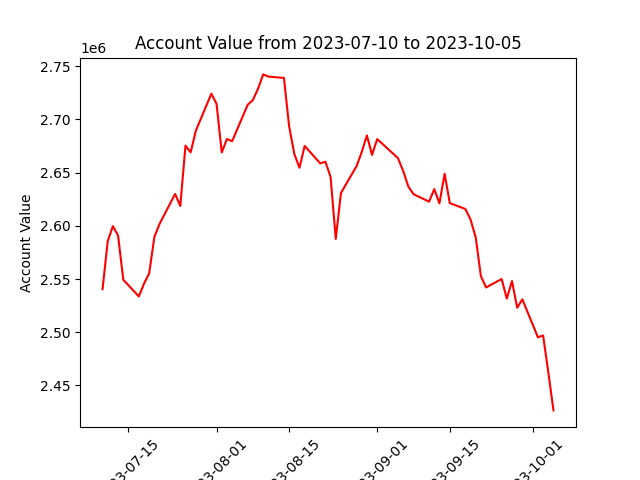

The file beside this chart, header and first rows:
datadate, account_value
20230710, 2540421
20230711, 2585649
20230712, 2599723
20230713, 2590704
20230714, 2549331
20230717, 2533638
20230718, 2545615
20230719, 2555382
20230720, 2589640
20230721, 2601807
20230724, 2630026
20230725, 2618691
20230726, 2675443
20230727, 2669099
20230728, 2689480
20230731, 2724291
20230801, 2714583
20230802, 2668998
20230803, 2681626
20230804, 2679582
20230807, 2713820
20230808, 2718253
20230809, 2728899
20230810, 2742404
20230811, 2740305
20230814, 2739093
20230815, 2693673
20230816, 2667638
20230817, 2654588
20230818, 2675169
20230821, 2658682
20230822, 2660289
20230823, 2645894
20230824, 2587716
20230825, 2630882
20230828, 2656050
20230829, 2669209
20230830, 2685042
20230831, 2666718
20230901, 2681602
20230905, 2663644
20230906, 2651706
20230907, 2636989
20230908, 2629807
20230911, 2622733
20230912, 2634564
20230913, 2621158
20230914, 2649031
20230915, 2621348
20230918, 2615884
20230919, 2606000
20230920, 2589200
20230921, 2552701
20230922, 2542073
20230925, 2549987
20230926, 2531607
20230927, 2548106
20230928, 2522979
20230929, 2530926
20231002, 2495185
... 3 more rows
